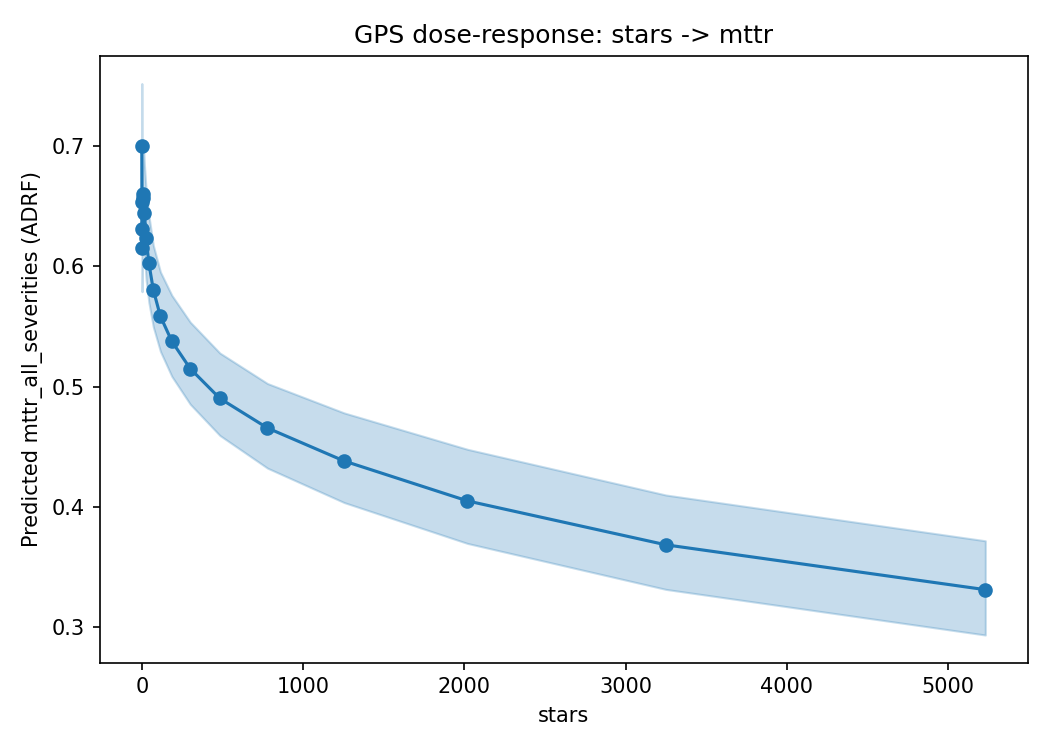

Source data for this figure (header and first rows):
dose, mu, ci_lower, ci_upper
0.0, 0.6999, 0.656, 0.7522
0.6091, 0.6534, 0.6158, 0.6985
1.589, 0.6155, 0.579, 0.6544
3.166, 0.6308, 0.5932, 0.6687
5.704, 0.6568, 0.6178, 0.6966
9.788, 0.6604, 0.6223, 0.7031
16.36, 0.6445, 0.6089, 0.6843
26.93, 0.6233, 0.5887, 0.6628
43.95, 0.6026, 0.5699, 0.6423
71.32, 0.5805, 0.5497, 0.6175
115.4, 0.5585, 0.5293, 0.5954
186.3, 0.5377, 0.5085, 0.5759
300.3, 0.5149, 0.4853, 0.5537
483.9, 0.4902, 0.4593, 0.528
779.2, 0.4655, 0.4321, 0.5026
1254, 0.4381, 0.4035, 0.4781
2019, 0.4049, 0.3695, 0.4478
3250, 0.3683, 0.3312, 0.4098
5230, 0.331, 0.2932, 0.3717
